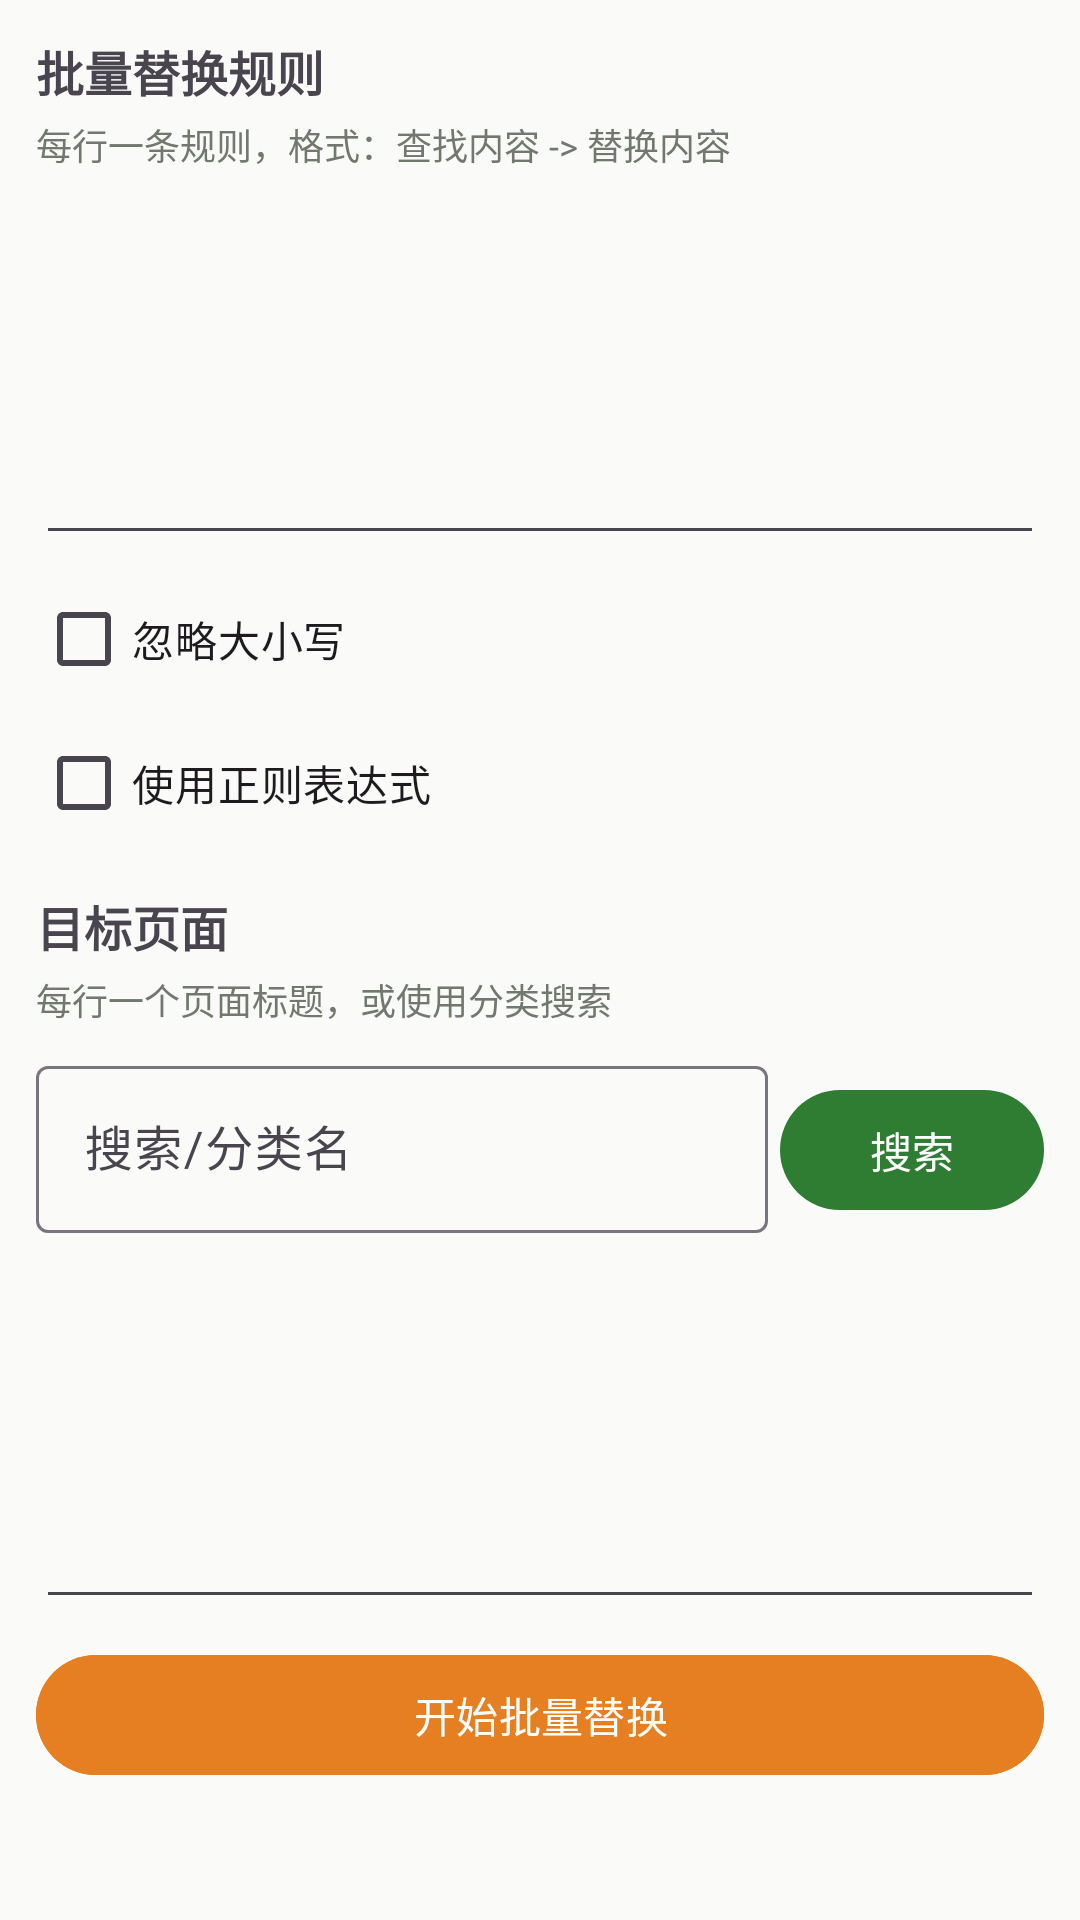

Here is an Android app screen rendered from its layout file. Give the layout XML and the strings, colors and styles it references.
<!-- AndroidManifest.xml: application theme Theme.SveWikiEditor -->
<!-- res/layout/fragment_batch.xml -->
<?xml version="1.0" encoding="utf-8"?>
<LinearLayout xmlns:android="http://schemas.android.com/apk/res/android"
    android:layout_width="match_parent"
    android:layout_height="match_parent"
    android:orientation="vertical"
    android:padding="12dp">

    <TextView
        android:layout_width="wrap_content"
        android:layout_height="wrap_content"
        android:text="批量替换规则"
        android:textStyle="bold"
        android:textSize="16sp" />

    <TextView
        android:layout_width="match_parent"
        android:layout_height="wrap_content"
        android:layout_marginTop="4dp"
        android:text="每行一条规则，格式：查找内容 -> 替换内容"
        android:textSize="12sp"
        android:textColor="@color/text_secondary" />

    <EditText
        android:id="@+id/et_rules"
        android:layout_width="match_parent"
        android:layout_height="120dp"
        android:gravity="start"
        android:fontFamily="monospace"
        android:textSize="12sp"
        android:inputType="textMultiLine|textNoSuggestions"
        android:scrollbars="vertical"
        android:layout_marginTop="8dp" />

    <CheckBox
        android:id="@+id/cb_ignore_case"
        android:layout_width="wrap_content"
        android:layout_height="wrap_content"
        android:text="忽略大小写"
        android:layout_marginTop="4dp" />

    <CheckBox
        android:id="@+id/cb_regex"
        android:layout_width="wrap_content"
        android:layout_height="wrap_content"
        android:text="使用正则表达式" />

    <TextView
        android:layout_width="wrap_content"
        android:layout_height="wrap_content"
        android:layout_marginTop="12dp"
        android:text="目标页面"
        android:textStyle="bold"
        android:textSize="16sp" />

    <TextView
        android:layout_width="match_parent"
        android:layout_height="wrap_content"
        android:layout_marginTop="4dp"
        android:text="每行一个页面标题，或使用分类搜索"
        android:textSize="12sp"
        android:textColor="@color/text_secondary" />

    <LinearLayout
        android:layout_width="match_parent"
        android:layout_height="wrap_content"
        android:orientation="horizontal"
        android:layout_marginTop="8dp">

        <com.google.android.material.textfield.TextInputLayout
            android:id="@+id/til_search"
            android:layout_width="0dp"
            android:layout_height="wrap_content"
            android:layout_weight="1"
            android:hint="搜索/分类名"
            style="@style/Widget.Material3.TextInputLayout.OutlinedBox">
            <com.google.android.material.textfield.TextInputEditText
                android:id="@+id/et_search"
                android:layout_width="match_parent"
                android:layout_height="wrap_content" />
        </com.google.android.material.textfield.TextInputLayout>

        <Button
            android:id="@+id/btn_search"
            android:layout_width="wrap_content"
            android:layout_height="wrap_content"
            android:text="搜索"
            android:layout_marginStart="4dp" />
    </LinearLayout>

    <EditText
        android:id="@+id/et_pages"
        android:layout_width="match_parent"
        android:layout_height="0dp"
        android:layout_weight="1"
        android:gravity="start"
        android:fontFamily="monospace"
        android:textSize="12sp"
        android:inputType="textMultiLine|textNoSuggestions"
        android:scrollbars="vertical"
        android:layout_marginTop="8dp" />

    <Button
        android:id="@+id/btn_start_batch"
        android:layout_width="match_parent"
        android:layout_height="wrap_content"
        android:layout_marginTop="8dp"
        android:text="开始批量替换"
        android:backgroundTint="@color/accent_orange" />

    <ProgressBar
        android:id="@+id/batch_progress"
        style="?android:attr/progressBarStyleHorizontal"
        android:layout_width="match_parent"
        android:layout_height="4dp"
        android:visibility="gone" />

    <TextView
        android:id="@+id/tv_batch_status"
        android:layout_width="match_parent"
        android:layout_height="wrap_content"
        android:padding="8dp"
        android:textSize="12sp"
        android:textColor="@color/text_secondary" />

</LinearLayout>
<!-- resources referenced by this layout -->
<resources>
  <color name="accent_orange">#E67E22</color>
  <color name="text_secondary">#71796F</color>
  <style name="Theme.SveWikiEditor" parent="Theme.Material3.DayNight.NoActionBar">
          <item name="colorPrimary">@color/primary</item>
          <item name="colorPrimaryVariant">@color/primary_variant</item>
          <item name="colorOnPrimary">@color/on_primary</item>
          <item name="colorSecondary">@color/secondary</item>
          <item name="colorSecondaryVariant">@color/secondary_variant</item>
          <item name="colorOnSecondary">@color/on_secondary</item>
          <item name="android:colorBackground">@color/background</item>
          <item name="colorOnBackground">@color/on_background</item>
          <item name="colorSurface">@color/surface</item>
          <item name="colorOnSurface">@color/on_surface</item>
      </style>
  <color name="primary">#2E7D32</color>
  <color name="on_primary">#FFFFFF</color>
  <color name="secondary">#3A5E4B</color>
  <color name="on_secondary">#FFFFFF</color>
  <color name="background">#FAFAF8</color>
  <color name="on_background">#1B1D1A</color>
  <color name="surface">#FFFFFF</color>
  <color name="on_surface">#1B1D1A</color>
</resources>
